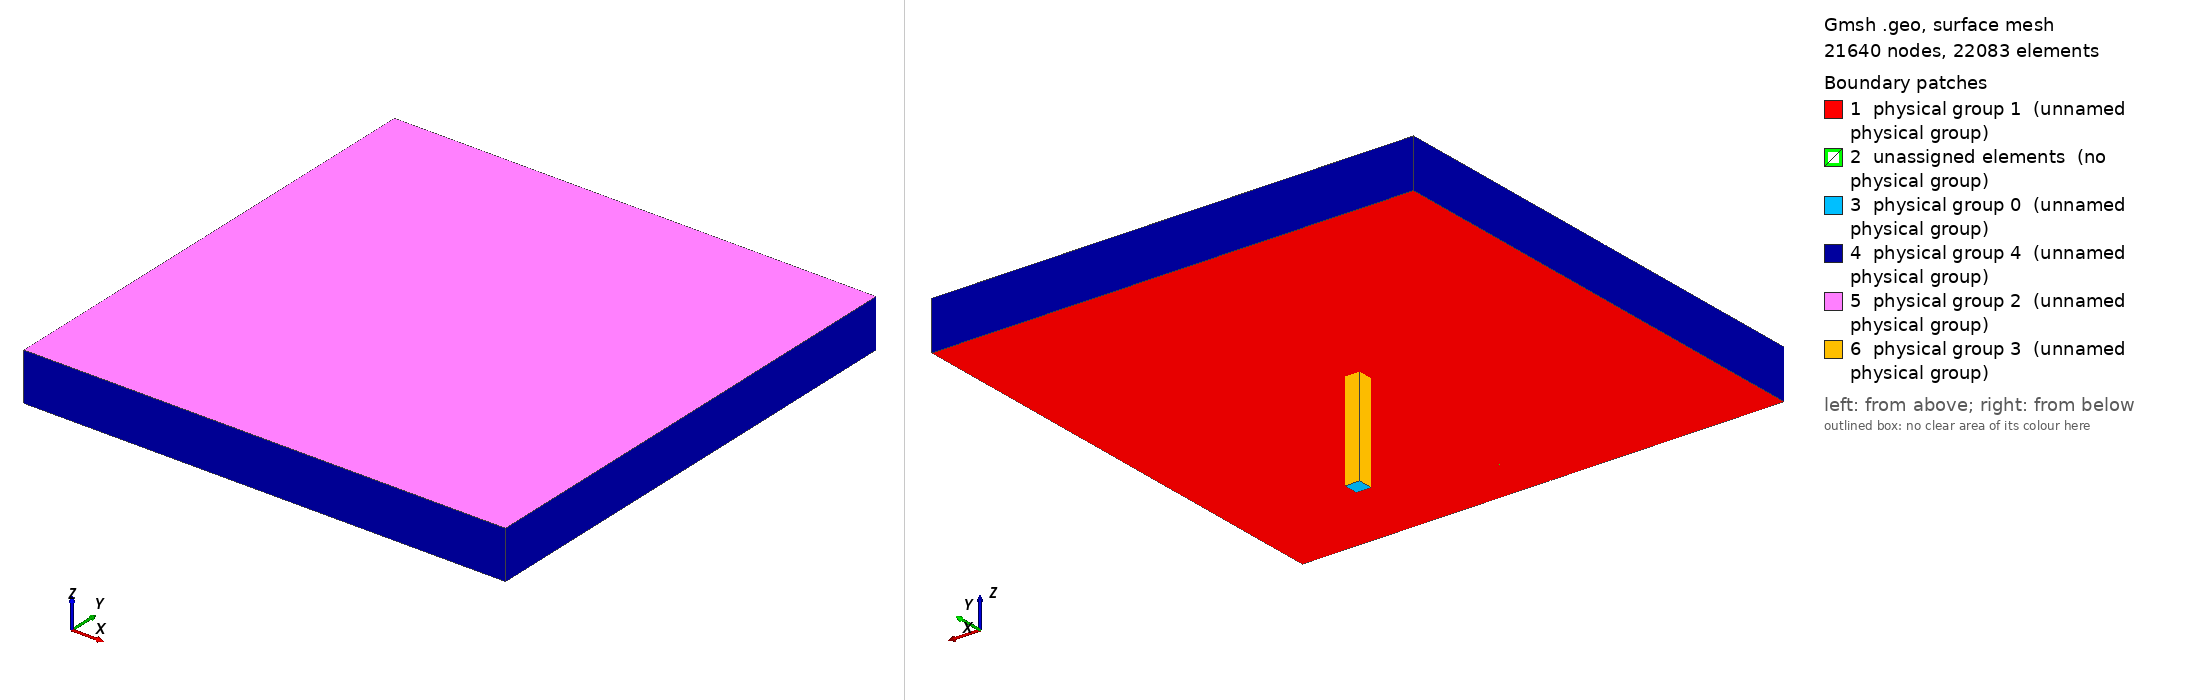

Gmsh geometry script, surface-meshed: 21640 nodes, 22083 surface elements. Boundary patches (legend numbers): 1 physical group 1 (unnamed physical group), 2 unassigned elements (no physical group), 3 physical group 0 (unnamed physical group), 4 physical group 4 (unnamed physical group), 5 physical group 2 (unnamed physical group), 6 physical group 3 (unnamed physical group). Left view from above one corner, right view from below the opposite corner. Legend entries are the model's physical surfaces; 'unassigned elements' are surfaces in no physical group. The drawing asked Gmsh for element sizes between 1% and 20% of the model's largest extent; the script's own settings can give other sizes.

=== graphite_projection.geo (drawn) ===
// SPDX-FileCopyrightText: Copyright (c) 2025 The Lethe Authors
// SPDX-License-Identifier: Apache-2.0 WITH LLVM-exception OR LGPL-2.1-or-later

// Define variables

// Projection zone

hp = 0.18; // height of projection zone
wp = 0.18; // width of projection zone
dp = 0.018; // depth in z of projection zone
zp = 20; // number of cells in the z direction (depth) of projection zone
nhp = 31; // number of points in height of section of projection zone
nwp = 31; // number of points in width of section of projection zone
exp = 1.05;

// Charging zone

hc = 0.0054; // height of charging zone
wc = 0.0054; // width of charging zone
dc = 0.036; // depth in z of charging zone
nhc = 10; // number of points in height of charging zone
nwc = 10; // number of points in the width of the charging zone
zc = 40; // number of cells in the z direction (depth) of charging zone

Point(1) = {-wp/2, hp/2, 0};
Point(2) = {-wp/2, hc/2, 0};
Point(3) = {-wp/2, -hc/2, 0};
Point(4) = {-wp/2, -hp/2, 0};
Point(5) = {-wc/2, hp/2, 0};
Point(6) = {-wc/2, hc/2, 0};
Point(7) = {-wc/2, -hc/2, 0};
Point(8) = {-wc/2, -hp/2, 0};
Point(9) = {wc/2, hp/2, 0};
Point(10) = {wc/2, hc/2, 0};
Point(11) = {wc/2, -hc/2, 0};
Point(12) = {wc/2, -hp/2, 0};
Point(13) = {wp/2, hp/2, 0};
Point(14) = {wp/2, hc/2, 0};
Point(15) = {wp/2, -hc/2, 0};
Point(16) = {wp/2, -hp/2, 0};
Point(17) = {-wc/2, hc/2, -dc};
Point(18) = {-wc/2, -hc/2, -dc};
Point(19) = {wc/2, hc/2, -dc};
Point(20) = {wc/2, -hc/2, -dc};

Line(1) = {1, 2};
Line(2) = {2, 6};
Line(3) = {6, 5};
Line(4) = {5, 1};
Line(5) = {3, 2};
Line(6) = {6, 7};
Line(7) = {7, 3};
Line(8) = {3, 4};
Line(9) = {4, 8};
Line(10) = {8, 7};
Line(11) = {5, 9};
Line(12) = {9, 10};
Line(13) = {10, 6};
Line(14) = {7, 11};
Line(15) = {11, 10};
Line(16) = {11, 12};
Line(17) = {12, 8};
Line(18) = {10, 14};
Line(19) = {14, 13};
Line(20) = {13, 9};
Line(21) = {14, 15};
Line(22) = {15, 11};
Line(23) = {12, 16};
Line(24) = {16, 15};
Line(25) = {17, 18};
Line(26) = {18, 20};
Line(27) = {20, 19};
Line(28) = {19, 17};

Line Loop(1) = {1, 2, 3, 4};
Line Loop(2) = {5, 2, 6, 7};
Line Loop(3) = {8, 9, 10, 7};
Line Loop(4) = {10, 14, 16, 17};
Line Loop(5) = {16, 23, 24, 22};
Line Loop(6) = {15, 18, 21, 22};
Line Loop(7) = {12, 18, 19, 20};
Line Loop(8) = {3, 11, 12, 13};
Line Loop(9) = {6, 14, 15, 13};
Line Loop(10) = {25, 26, 27, 28};

Plane Surface(1) = {1};
Plane Surface(2) = {2};
Plane Surface(3) = {3};
Plane Surface(4) = {4};
Plane Surface(5) = {5};
Plane Surface(6) = {6};
Plane Surface(7) = {7};
Plane Surface(8) = {8};
Plane Surface(9) = {9};
Plane Surface(10) = {10};

Transfinite Surface {1, 2, 3, 4, 5, 6, 7, 8, 9, 10};
Recombine Surface{1, 2, 3, 4, 5, 6, 7, 8, 9, 10};

Extrude {0, 0, dp} {
  Surface{1}; Surface{2}; Surface{3}; Surface{4}; Surface{5}; Surface{6}; Surface{7}; Surface{8}; Surface{9}; Layers{zp}; Recombine;
}

Extrude {0, 0, dc} {
  Surface{10}; Layers{zc}; Recombine;
}

Transfinite Line {5, 6, 15, 21, 25, 27} = Ceil(nhc) Using Progression 1;
Transfinite Line {11, 13, 14, 17, 28, 26} = Ceil(nwc) Using Progression 1;
Transfinite Line {4, -2, 7, -9, -20, 18, -22, 23} = Ceil(nwp) Using Progression exp;
Transfinite Line {-1, 3, -12, 19, 8, -10, 16, -24} = Ceil(nhp) Using Progression exp;


Physical Volume(0) = {1:10};

Physical Surface(0) = {10};
Physical Surface(1) = {1, 2, 3, 4, 5, 6, 7, 8};
Physical Surface(2) = {182,160,138,94, 72, 50, 204, 116, 226};
Physical Surface(3) = {243, 239, 235, 247};
Physical Surface(4) = {81, 59, 37, 49, 195, 181, 177, 155, 133, 129, 115, 85};
